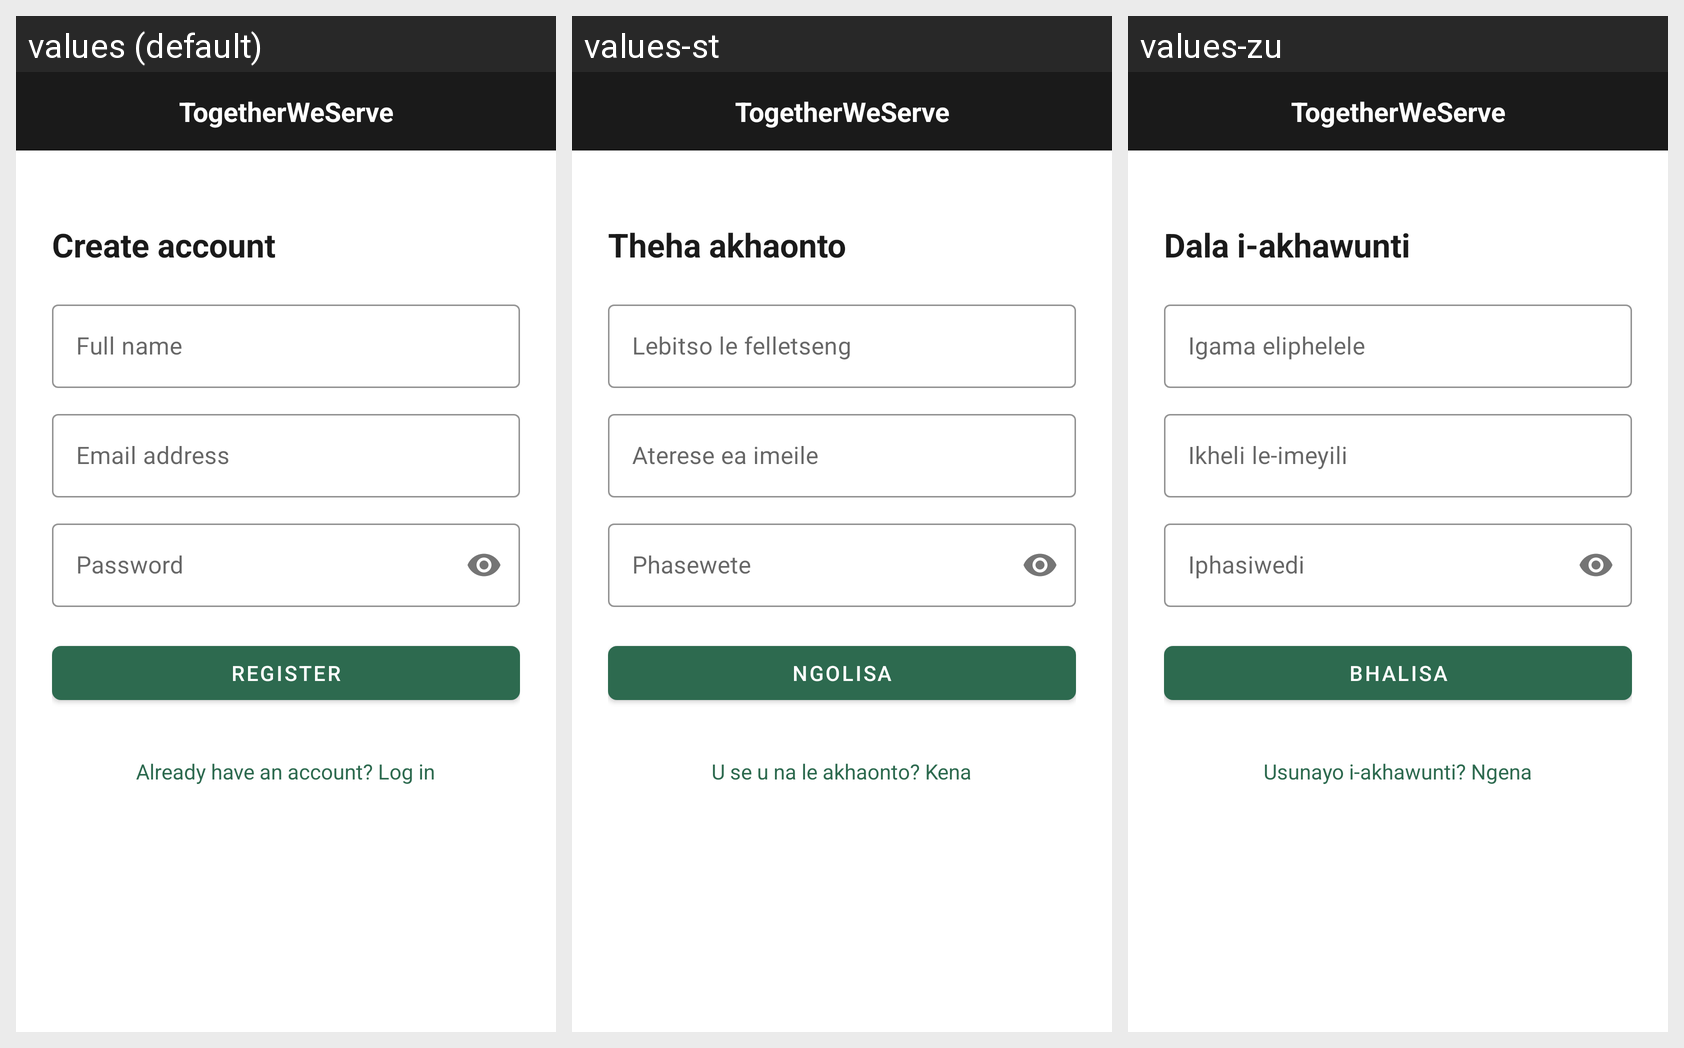

Translations of the strings shown on this Android screen, per locale in the grid:
Android screen res/layout/activity_register.xml rendered under 3 locales, left to right: values (default), values-st, values-zu. Device: Nexus 5 (rendered at 1080×1920; each locale shown at half size, 540×960, under a caption strip naming it); theme Theme.TogetherWeServe.
Strings drawn on this screen, with the default value and each locale's value (text and hints the layout hard-codes, and strings that could not be matched under every locale, appear in the picture but are not listed):

create_account
  values: Create account
  values-st: Theha akhaonto
  values-zu: Dala i-akhawunti

display_name
  values: Full name
  values-st: Lebitso le felletseng
  values-zu: Igama eliphelele

email_address
  values: Email address
  values-st: Aterese ea imeile
  values-zu: Ikheli le-imeyili

password
  values: Password
  values-st: Phasewete
  values-zu: Iphasiwedi

register
  values: Register
  values-st: Ngolisa
  values-zu: Bhalisa

already_have_account
  values: Already have an account? Log in
  values-st: U se u na le akhaonto? Kena
  values-zu: Usunayo i-akhawunti? Ngena

app_name
  values: TogetherWeServe
  values-st: TogetherWeServe
  values-zu: TogetherWeServe
